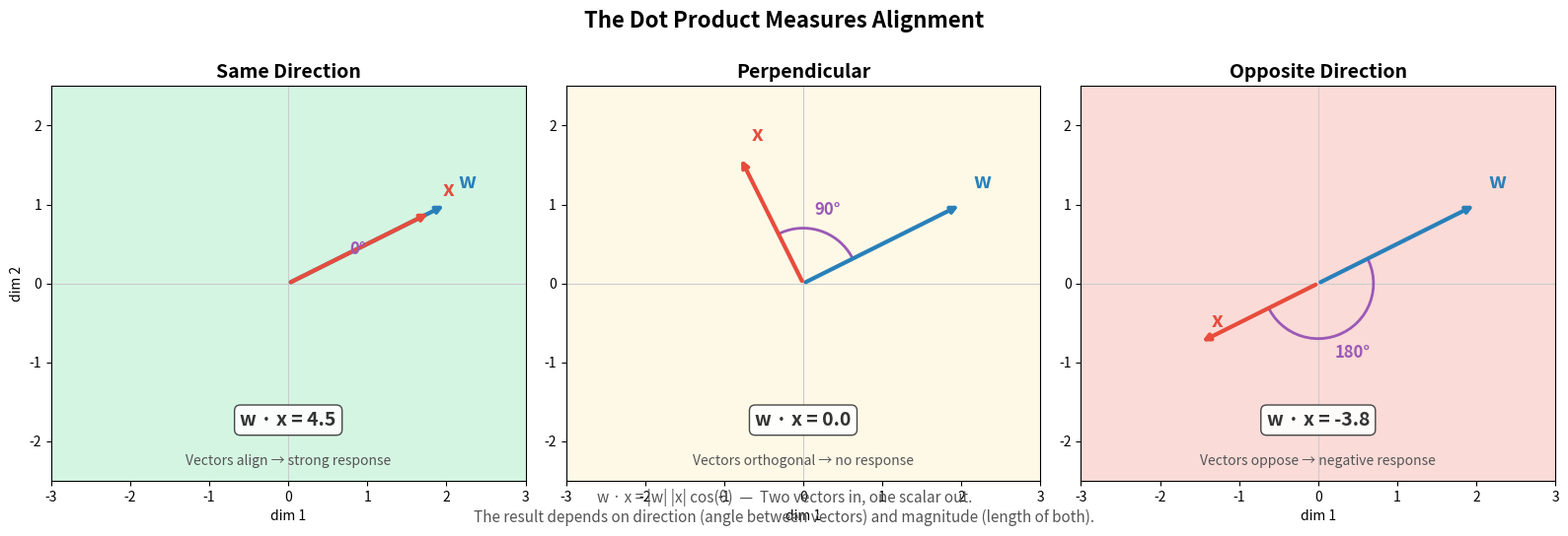

Write Python code to recreate this figure. (Note: this script raises an exception after producing the figure.)
"""
Visualize the dot product as alignment between two vectors.
Shows three cases: same direction (positive), perpendicular (zero), opposite (negative).
"""
import numpy as np
import matplotlib.pyplot as plt
import matplotlib.patches as mpatches

fig, axes = plt.subplots(1, 3, figsize=(16, 5))

arrow_kw = dict(arrowstyle='->', lw=3)

cases = [
    {
        'title': 'Same Direction',
        'w': (2, 1), 'x': (1.8, 0.9),
        'color_w': '#2980b9', 'color_x': '#e74c3c',
        'result': 'Large positive',
        'note': 'Vectors align → strong response',
        'bg': '#d5f5e3',
    },
    {
        'title': 'Perpendicular',
        'w': (2, 1), 'x': (-0.8, 1.6),
        'color_w': '#2980b9', 'color_x': '#e74c3c',
        'result': 'Zero',
        'note': 'Vectors orthogonal → no response',
        'bg': '#fef9e7',
    },
    {
        'title': 'Opposite Direction',
        'w': (2, 1), 'x': (-1.5, -0.75),
        'color_w': '#2980b9', 'color_x': '#e74c3c',
        'result': 'Large negative',
        'note': 'Vectors oppose → negative response',
        'bg': '#fadbd8',
    },
]

for i, case in enumerate(cases):
    ax = axes[i]
    ax.set_xlim(-3, 3)
    ax.set_ylim(-2.5, 2.5)
    ax.set_aspect('equal')
    ax.set_facecolor(case['bg'])

    # Grid
    ax.axhline(0, color='#cccccc', linewidth=0.8)
    ax.axvline(0, color='#cccccc', linewidth=0.8)

    w = np.array(case['w'])
    x = np.array(case['x'])

    # Draw vectors
    ax.annotate('', xy=w, xytext=(0, 0),
                arrowprops=dict(**arrow_kw, color=case['color_w']))
    ax.annotate('', xy=x, xytext=(0, 0),
                arrowprops=dict(**arrow_kw, color=case['color_x']))

    # Labels
    ax.text(w[0] + 0.15, w[1] + 0.2, 'w', fontsize=15, fontweight='bold', color=case['color_w'])
    ax.text(x[0] + 0.15, x[1] + 0.2, 'x', fontsize=15, fontweight='bold', color=case['color_x'])

    # Angle arc
    angle_w = np.arctan2(w[1], w[0])
    angle_x = np.arctan2(x[1], x[0])
    if angle_x < angle_w - np.pi:
        angle_x += 2 * np.pi
    if angle_x > angle_w + np.pi:
        angle_x -= 2 * np.pi
    angles = np.linspace(angle_w, angle_x, 30)
    r = 0.7
    ax.plot(r * np.cos(angles), r * np.sin(angles), '-', color='#9b59b6', linewidth=2)
    mid = (angle_w + angle_x) / 2
    theta_deg = abs(np.degrees(angle_x - angle_w))
    ax.text(r * 1.4 * np.cos(mid), r * 1.4 * np.sin(mid), f'{theta_deg:.0f}°',
            fontsize=12, fontweight='bold', color='#9b59b6', ha='center', va='center')

    # Compute actual dot product
    dp = np.dot(w, x)

    # Result
    ax.set_title(case['title'], fontsize=14, fontweight='bold')
    ax.text(0, -1.8, f"w · x = {dp:.1f}", fontsize=14, fontweight='bold',
            ha='center', color='#333333',
            bbox=dict(boxstyle='round,pad=0.3', facecolor='white', edgecolor='#333333', alpha=0.9))
    ax.text(0, -2.3, case['note'], fontsize=10, ha='center', style='italic', color='#555555')

    ax.set_xlabel('dim 1', fontsize=10)
    if i == 0:
        ax.set_ylabel('dim 2', fontsize=10)

plt.suptitle('The Dot Product Measures Alignment', fontsize=16, fontweight='bold', y=1.02)

# Legend
fig.text(0.5, -0.02,
         'w · x = |w| |x| cos(θ)  —  Two vectors in, one scalar out.\n'
         'The result depends on direction (angle between vectors) and magnitude (length of both).',
         fontsize=11, ha='center', style='italic', color='#555555')

plt.tight_layout()
plt.savefig('figures/09_dot_product.svg', format='svg', bbox_inches='tight')
plt.savefig('figures/09_dot_product.png', format='png', dpi=150, bbox_inches='tight')
print("Saved 09_dot_product")
